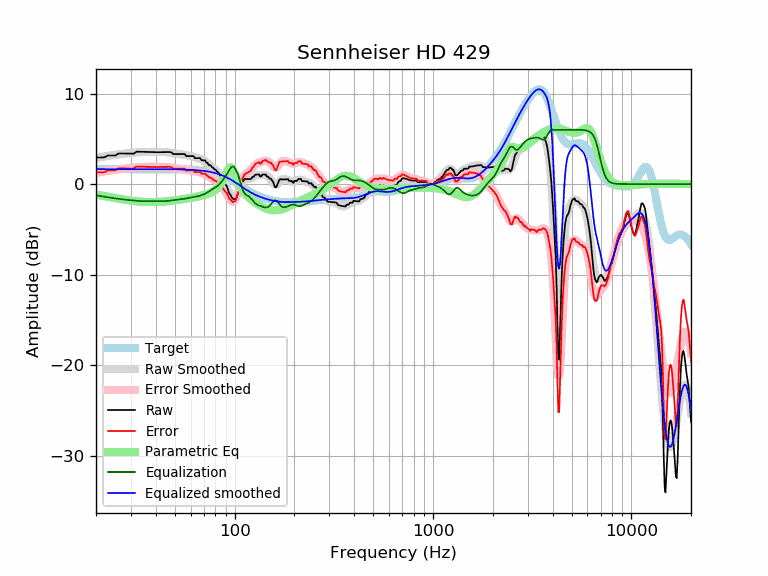

The table this chart was drawn from, first rows:
frequency, raw, error, smoothed, error_smoothed, equalization, parametric_eq, equalized_raw, equalized_smoothed, target
20, 2.94, 1.29, 2.88, 1.23, -1.23, -1.17, 1.71, 1.65, 1.65
21, 2.94, 1.29, 2.97, 1.32, -1.32, -1.25, 1.62, 1.65, 1.65
22, 2.95, 1.30, 3.04, 1.40, -1.40, -1.33, 1.56, 1.65, 1.65
23, 3.16, 1.51, 3.11, 1.47, -1.47, -1.41, 1.69, 1.65, 1.65
24, 3.16, 1.51, 3.18, 1.53, -1.53, -1.48, 1.63, 1.65, 1.65
25, 3.15, 1.51, 3.23, 1.59, -1.59, -1.55, 1.57, 1.65, 1.65
26, 3.38, 1.73, 3.28, 1.64, -1.64, -1.62, 1.74, 1.65, 1.65
27, 3.38, 1.73, 3.33, 1.68, -1.68, -1.68, 1.70, 1.65, 1.65
28, 3.38, 1.73, 3.37, 1.72, -1.72, -1.74, 1.66, 1.65, 1.65
29, 3.37, 1.73, 3.40, 1.76, -1.76, -1.79, 1.62, 1.65, 1.65
30, 3.37, 1.72, 3.44, 1.79, -1.79, -1.83, 1.58, 1.65, 1.65
31, 3.36, 1.71, 3.47, 1.82, -1.82, -1.87, 1.54, 1.65, 1.65
32, 3.58, 1.93, 3.50, 1.85, -1.85, -1.90, 1.73, 1.65, 1.65
33, 3.57, 1.93, 3.52, 1.87, -1.87, -1.93, 1.70, 1.65, 1.65
34, 3.56, 1.92, 3.53, 1.89, -1.89, -1.95, 1.68, 1.65, 1.65
35, 3.55, 1.91, 3.54, 1.90, -1.90, -1.97, 1.66, 1.65, 1.65
36, 3.54, 1.90, 3.55, 1.90, -1.90, -1.98, 1.64, 1.65, 1.65
37, 3.54, 1.89, 3.54, 1.90, -1.90, -1.99, 1.64, 1.64, 1.64
38, 3.53, 1.88, 3.54, 1.90, -1.90, -1.99, 1.63, 1.64, 1.64
39, 3.52, 1.88, 3.54, 1.89, -1.89, -1.99, 1.63, 1.64, 1.64
40, 3.52, 1.88, 3.54, 1.89, -1.89, -1.99, 1.63, 1.64, 1.64
41, 3.52, 1.88, 3.54, 1.89, -1.89, -1.98, 1.63, 1.64, 1.64
42, 3.52, 1.88, 3.54, 1.89, -1.89, -1.97, 1.63, 1.64, 1.64
43, 3.53, 1.89, 3.53, 1.89, -1.89, -1.95, 1.63, 1.64, 1.64
44, 3.53, 1.89, 3.53, 1.89, -1.89, -1.94, 1.64, 1.64, 1.64
45, 3.54, 1.90, 3.52, 1.88, -1.88, -1.92, 1.66, 1.64, 1.64
46, 3.54, 1.91, 3.50, 1.87, -1.87, -1.90, 1.68, 1.64, 1.64
47, 3.54, 1.91, 3.48, 1.84, -1.84, -1.87, 1.70, 1.63, 1.63
48, 3.50, 1.87, 3.45, 1.82, -1.82, -1.85, 1.68, 1.63, 1.63
49, 3.32, 1.69, 3.42, 1.79, -1.79, -1.83, 1.53, 1.63, 1.63
50, 3.32, 1.69, 3.39, 1.76, -1.76, -1.80, 1.56, 1.63, 1.63
51, 3.32, 1.70, 3.36, 1.73, -1.73, -1.78, 1.59, 1.62, 1.62
52, 3.32, 1.70, 3.33, 1.71, -1.71, -1.75, 1.61, 1.62, 1.62
53, 3.32, 1.70, 3.31, 1.69, -1.69, -1.72, 1.63, 1.62, 1.62
54, 3.32, 1.71, 3.28, 1.67, -1.67, -1.69, 1.65, 1.61, 1.61
55, 3.32, 1.71, 3.25, 1.65, -1.65, -1.67, 1.67, 1.61, 1.61
56, 3.32, 1.71, 3.22, 1.62, -1.62, -1.64, 1.70, 1.60, 1.60
57, 3.09, 1.49, 3.19, 1.59, -1.59, -1.61, 1.50, 1.60, 1.60
58, 3.09, 1.50, 3.15, 1.56, -1.56, -1.58, 1.53, 1.59, 1.59
59, 3.09, 1.50, 3.11, 1.53, -1.53, -1.55, 1.56, 1.58, 1.58
60, 3.09, 1.51, 3.07, 1.50, -1.50, -1.53, 1.59, 1.58, 1.58
61, 3.09, 1.52, 3.03, 1.47, -1.47, -1.50, 1.62, 1.57, 1.57
62, 3.09, 1.53, 3.00, 1.44, -1.44, -1.47, 1.65, 1.56, 1.56
63, 2.86, 1.31, 2.96, 1.41, -1.41, -1.44, 1.45, 1.55, 1.55
64, 2.86, 1.32, 2.92, 1.38, -1.38, -1.41, 1.48, 1.54, 1.54
65, 2.87, 1.34, 2.88, 1.35, -1.35, -1.38, 1.52, 1.53, 1.53
66, 2.87, 1.35, 2.83, 1.32, -1.32, -1.35, 1.55, 1.51, 1.51
67, 2.87, 1.37, 2.78, 1.28, -1.28, -1.31, 1.59, 1.50, 1.50
68, 2.64, 1.15, 2.72, 1.24, -1.24, -1.28, 1.40, 1.49, 1.49
69, 2.63, 1.16, 2.66, 1.19, -1.19, -1.25, 1.44, 1.47, 1.47
70, 2.62, 1.17, 2.58, 1.13, -1.13, -1.21, 1.49, 1.45, 1.45
71, 2.61, 1.17, 2.50, 1.06, -1.06, -1.17, 1.54, 1.44, 1.44
72, 2.36, 0.95, 2.41, 0.99, -0.99, -1.13, 1.37, 1.42, 1.42
73, 2.35, 0.95, 2.31, 0.91, -0.91, -1.09, 1.44, 1.40, 1.40
74, 2.11, 0.73, 2.20, 0.83, -0.83, -1.04, 1.28, 1.37, 1.37
75, 2.10, 0.75, 2.10, 0.75, -0.75, -0.99, 1.35, 1.35, 1.35
76, 2.02, 0.70, 1.99, 0.67, -0.67, -0.93, 1.36, 1.32, 1.32
77, 1.86, 0.56, 1.89, 0.59, -0.59, -0.87, 1.26, 1.30, 1.30
78, 1.79, 0.52, 1.79, 0.52, -0.52, -0.80, 1.27, 1.27, 1.27
79, 1.62, 0.38, 1.68, 0.44, -0.44, -0.72, 1.18, 1.24, 1.24
... 553 more rows
